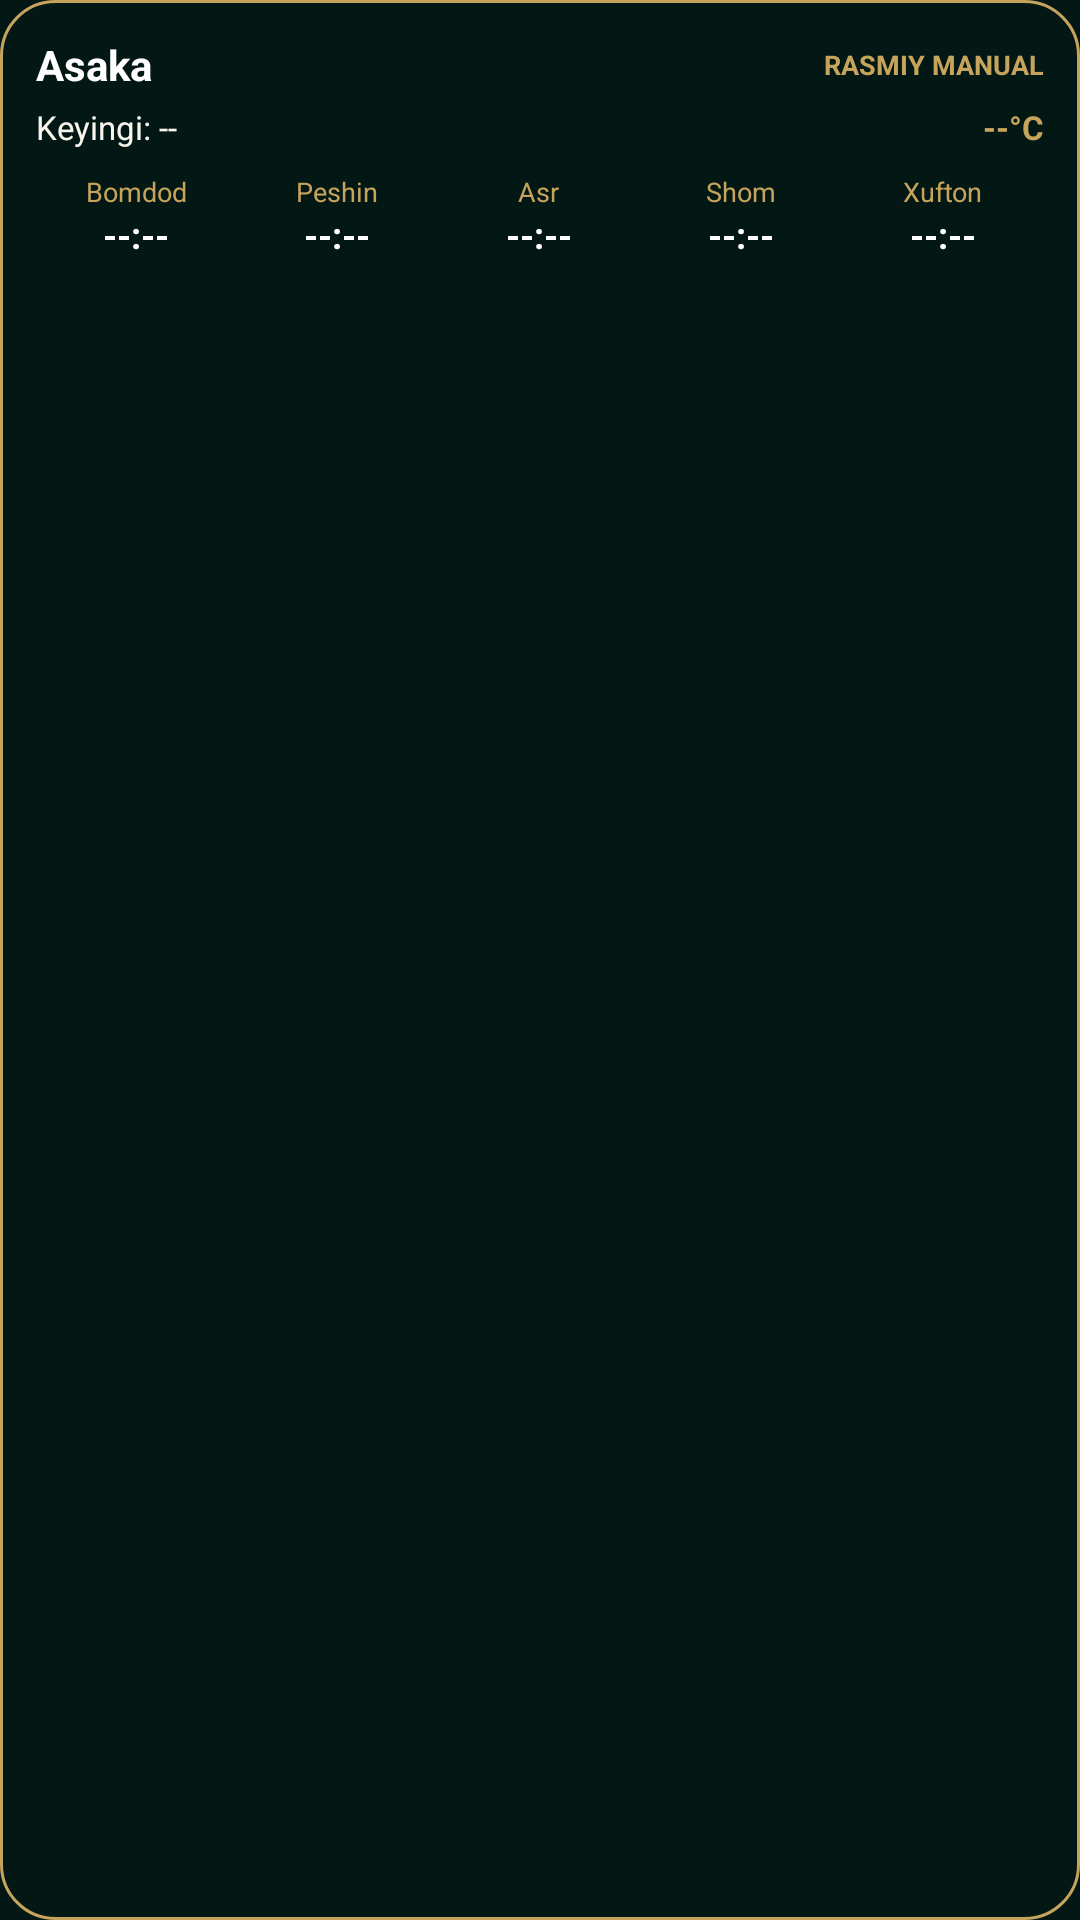

Android layout source for this screen:
<!-- AndroidManifest.xml: application theme AppTheme -->
<!-- res/layout/widget_asaka_prayer.xml -->
<?xml version="1.0" encoding="utf-8"?>
<LinearLayout xmlns:android="http://schemas.android.com/apk/res/android"
    android:id="@+id/widget_prayer_root"
    android:layout_width="match_parent"
    android:layout_height="match_parent"
    android:background="@drawable/widget_asaka_prayer_bg"
    android:orientation="vertical"
    android:padding="12dp">

    <LinearLayout
        android:layout_width="match_parent"
        android:layout_height="wrap_content"
        android:gravity="center_vertical"
        android:orientation="horizontal">

        <TextView
            android:id="@+id/widget_city_title"
            android:layout_width="0dp"
            android:layout_height="wrap_content"
            android:layout_weight="1"
            android:ellipsize="end"
            android:maxLines="1"
            android:text="Asaka"
            android:textColor="@color/asaka_white"
            android:textSize="14sp"
            android:textStyle="bold" />

        <TextView
            android:id="@+id/widget_source_badge"
            android:layout_width="wrap_content"
            android:layout_height="wrap_content"
            android:text="RASMIY MANUAL"
            android:textColor="@color/asaka_gold_accent"
            android:textSize="9sp"
            android:textStyle="bold" />
    </LinearLayout>

    <LinearLayout
        android:layout_width="match_parent"
        android:layout_height="wrap_content"
        android:layout_marginTop="4dp"
        android:gravity="center_vertical"
        android:orientation="horizontal">

        <TextView
            android:id="@+id/widget_next_prayer"
            android:layout_width="0dp"
            android:layout_height="wrap_content"
            android:layout_weight="1"
            android:ellipsize="end"
            android:maxLines="1"
            android:text="Keyingi: --"
            android:textColor="@color/asaka_ivory_bg"
            android:textSize="11sp" />

        <TextView
            android:id="@+id/widget_weather_line"
            android:layout_width="wrap_content"
            android:layout_height="wrap_content"
            android:ellipsize="end"
            android:maxLines="1"
            android:text="--°C"
            android:textColor="@color/asaka_gold_accent"
            android:textSize="11sp"
            android:textStyle="bold" />
    </LinearLayout>

    <LinearLayout
        android:layout_width="match_parent"
        android:layout_height="wrap_content"
        android:layout_marginTop="8dp"
        android:orientation="horizontal">

        <LinearLayout
            android:layout_width="0dp"
            android:layout_height="wrap_content"
            android:layout_weight="1"
            android:gravity="center"
            android:orientation="vertical">

            <TextView
                android:layout_width="wrap_content"
                android:layout_height="wrap_content"
                android:text="Bomdod"
                android:textColor="@color/asaka_gold_accent"
                android:textSize="9sp" />

            <TextView
                android:id="@+id/widget_fajr_val"
                android:layout_width="wrap_content"
                android:layout_height="wrap_content"
                android:text="--:--"
                android:textColor="@color/asaka_white"
                android:textSize="12sp"
                android:textStyle="bold" />
        </LinearLayout>

        <LinearLayout
            android:layout_width="0dp"
            android:layout_height="wrap_content"
            android:layout_weight="1"
            android:gravity="center"
            android:orientation="vertical">

            <TextView
                android:layout_width="wrap_content"
                android:layout_height="wrap_content"
                android:text="Peshin"
                android:textColor="@color/asaka_gold_accent"
                android:textSize="9sp" />

            <TextView
                android:id="@+id/widget_dhuhr_val"
                android:layout_width="wrap_content"
                android:layout_height="wrap_content"
                android:text="--:--"
                android:textColor="@color/asaka_white"
                android:textSize="12sp"
                android:textStyle="bold" />
        </LinearLayout>

        <LinearLayout
            android:layout_width="0dp"
            android:layout_height="wrap_content"
            android:layout_weight="1"
            android:gravity="center"
            android:orientation="vertical">

            <TextView
                android:layout_width="wrap_content"
                android:layout_height="wrap_content"
                android:text="Asr"
                android:textColor="@color/asaka_gold_accent"
                android:textSize="9sp" />

            <TextView
                android:id="@+id/widget_asr_val"
                android:layout_width="wrap_content"
                android:layout_height="wrap_content"
                android:text="--:--"
                android:textColor="@color/asaka_white"
                android:textSize="12sp"
                android:textStyle="bold" />
        </LinearLayout>

        <LinearLayout
            android:layout_width="0dp"
            android:layout_height="wrap_content"
            android:layout_weight="1"
            android:gravity="center"
            android:orientation="vertical">

            <TextView
                android:layout_width="wrap_content"
                android:layout_height="wrap_content"
                android:text="Shom"
                android:textColor="@color/asaka_gold_accent"
                android:textSize="9sp" />

            <TextView
                android:id="@+id/widget_maghrib_val"
                android:layout_width="wrap_content"
                android:layout_height="wrap_content"
                android:text="--:--"
                android:textColor="@color/asaka_white"
                android:textSize="12sp"
                android:textStyle="bold" />
        </LinearLayout>

        <LinearLayout
            android:layout_width="0dp"
            android:layout_height="wrap_content"
            android:layout_weight="1"
            android:gravity="center"
            android:orientation="vertical">

            <TextView
                android:layout_width="wrap_content"
                android:layout_height="wrap_content"
                android:text="Xufton"
                android:textColor="@color/asaka_gold_accent"
                android:textSize="9sp" />

            <TextView
                android:id="@+id/widget_isha_val"
                android:layout_width="wrap_content"
                android:layout_height="wrap_content"
                android:text="--:--"
                android:textColor="@color/asaka_white"
                android:textSize="12sp"
                android:textStyle="bold" />
        </LinearLayout>
    </LinearLayout>
</LinearLayout>
<!-- resources referenced by this layout -->
<resources>
  <color name="asaka_gold_accent">#C6A45C</color>
  <color name="asaka_ivory_bg">#F8F5EC</color>
  <color name="asaka_white">#FFFFFF</color>
  <!-- drawable widget_asaka_prayer_bg (drawable) -->
  <?xml version="1.0" encoding="utf-8"?>
  <shape xmlns:android="http://schemas.android.com/apk/res/android"
      android:shape="rectangle">
      <solid android:color="@color/asaka_emerald_deep" />
      <corners android:radius="18dp" />
      <stroke
          android:width="1dp"
          android:color="@color/asaka_gold_accent" />
  </shape>
  <style name="AppTheme" parent="Theme.AppCompat.DayNight.NoActionBar">
          <item name="colorPrimary">@color/asaka_emerald_primary</item>
          <item name="colorPrimaryDark">@color/asaka_emerald_deep</item>
          <item name="colorAccent">@color/asaka_gold_accent</item>
          <item name="android:windowBackground">@color/asaka_emerald_deep</item>
          <item name="android:statusBarColor">@color/asaka_emerald_deep</item>
          <item name="android:navigationBarColor">@color/asaka_emerald_deep</item>
          <item name="android:windowLightStatusBar">false</item>
      </style>
  <color name="asaka_emerald_deep">#031814</color>
  <color name="asaka_emerald_primary">#074E37</color>
</resources>
